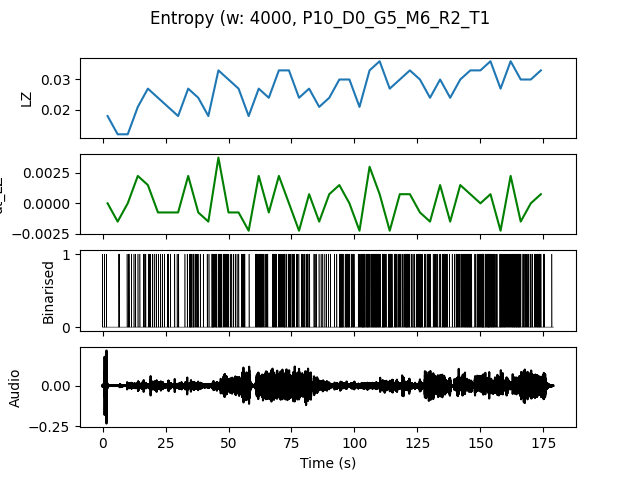

The data file committed next to this chart (first rows):
, t0, LZ, dt_LZ, IOI
0.0, 0.0, 0.01795, 0.0, 1.333
4.0, 4.0, 0.01197, -0.001496, 2.0
8.0, 8.0, 0.01197, 0.0, 1.0
12.0, 12.0, 0.02094, 0.002244, 1.0
16.0, 16.0, 0.02692, 0.001496, 0.5714
20.0, 20.0, 0.02393, -0.0007479, 0.5714
24.0, 24.0, 0.02094, -0.0007479, 0.6667
28.0, 28.0, 0.01795, -0.0007479, 1.333
32.0, 32.0, 0.02692, 0.002244, 0.4444
36.0, 36.0, 0.02393, -0.0007479, 0.5
40.0, 40.0, 0.01795, -0.001496, 0.6667
44.0, 44.0, 0.03291, 0.003739, 0.3333
48.0, 48.0, 0.02991, -0.0007479, 0.5
52.0, 52.0, 0.02692, -0.0007479, 0.5714
56.0, 56.0, 0.01795, -0.002244, 1.333
60.0, 60.0, 0.02692, 0.002244, 0.3636
64.0, 64.0, 0.02393, -0.0007479, 0.6667
68.0, 68.0, 0.03291, 0.002244, 0.3636
72.0, 72.0, 0.03291, 0.0, 0.3636
76.0, 76.0, 0.02393, -0.002244, 0.5714
80.0, 80.0, 0.02692, 0.0007479, 0.5714
84.0, 84.0, 0.02094, -0.001496, 0.8
88.0, 88.0, 0.02393, 0.0007479, 1.0
92.0, 92.0, 0.02991, 0.001496, 0.3636
96.0, 96.0, 0.02991, 0.0, 0.3077
100.0, 100.0, 0.02094, -0.002244, 0.4
104.0, 104.0, 0.03291, 0.002991, 0.3077
108.0, 108.0, 0.0359, 0.0007479, 0.2667
112.0, 112.0, 0.02692, -0.002244, 0.3333
116.0, 116.0, 0.02991, 0.0007479, 0.4
120.0, 120.0, 0.03291, 0.0007479, 0.2857
124.0, 124.0, 0.02991, -0.0007479, 0.3636
128.0, 128.0, 0.02393, -0.001496, 0.5
132.0, 132.0, 0.02991, 0.001496, 0.4
136.0, 136.0, 0.02393, -0.001496, 0.6667
140.0, 140.0, 0.02991, 0.001496, 0.3636
144.0, 144.0, 0.03291, 0.0007479, 0.3636
148.0, 148.0, 0.03291, 0.0, 0.2667
152.0, 152.0, 0.0359, 0.0007479, 0.2353
156.0, 156.0, 0.02692, -0.002244, 0.3636
160.0, 160.0, 0.0359, 0.002244, 0.3077
164.0, 164.0, 0.02991, -0.001496, 0.3636
168.0, 168.0, 0.02991, 0.0, 0.4
172.0, 172.0, 0.03291, 0.0007479, 0.4
